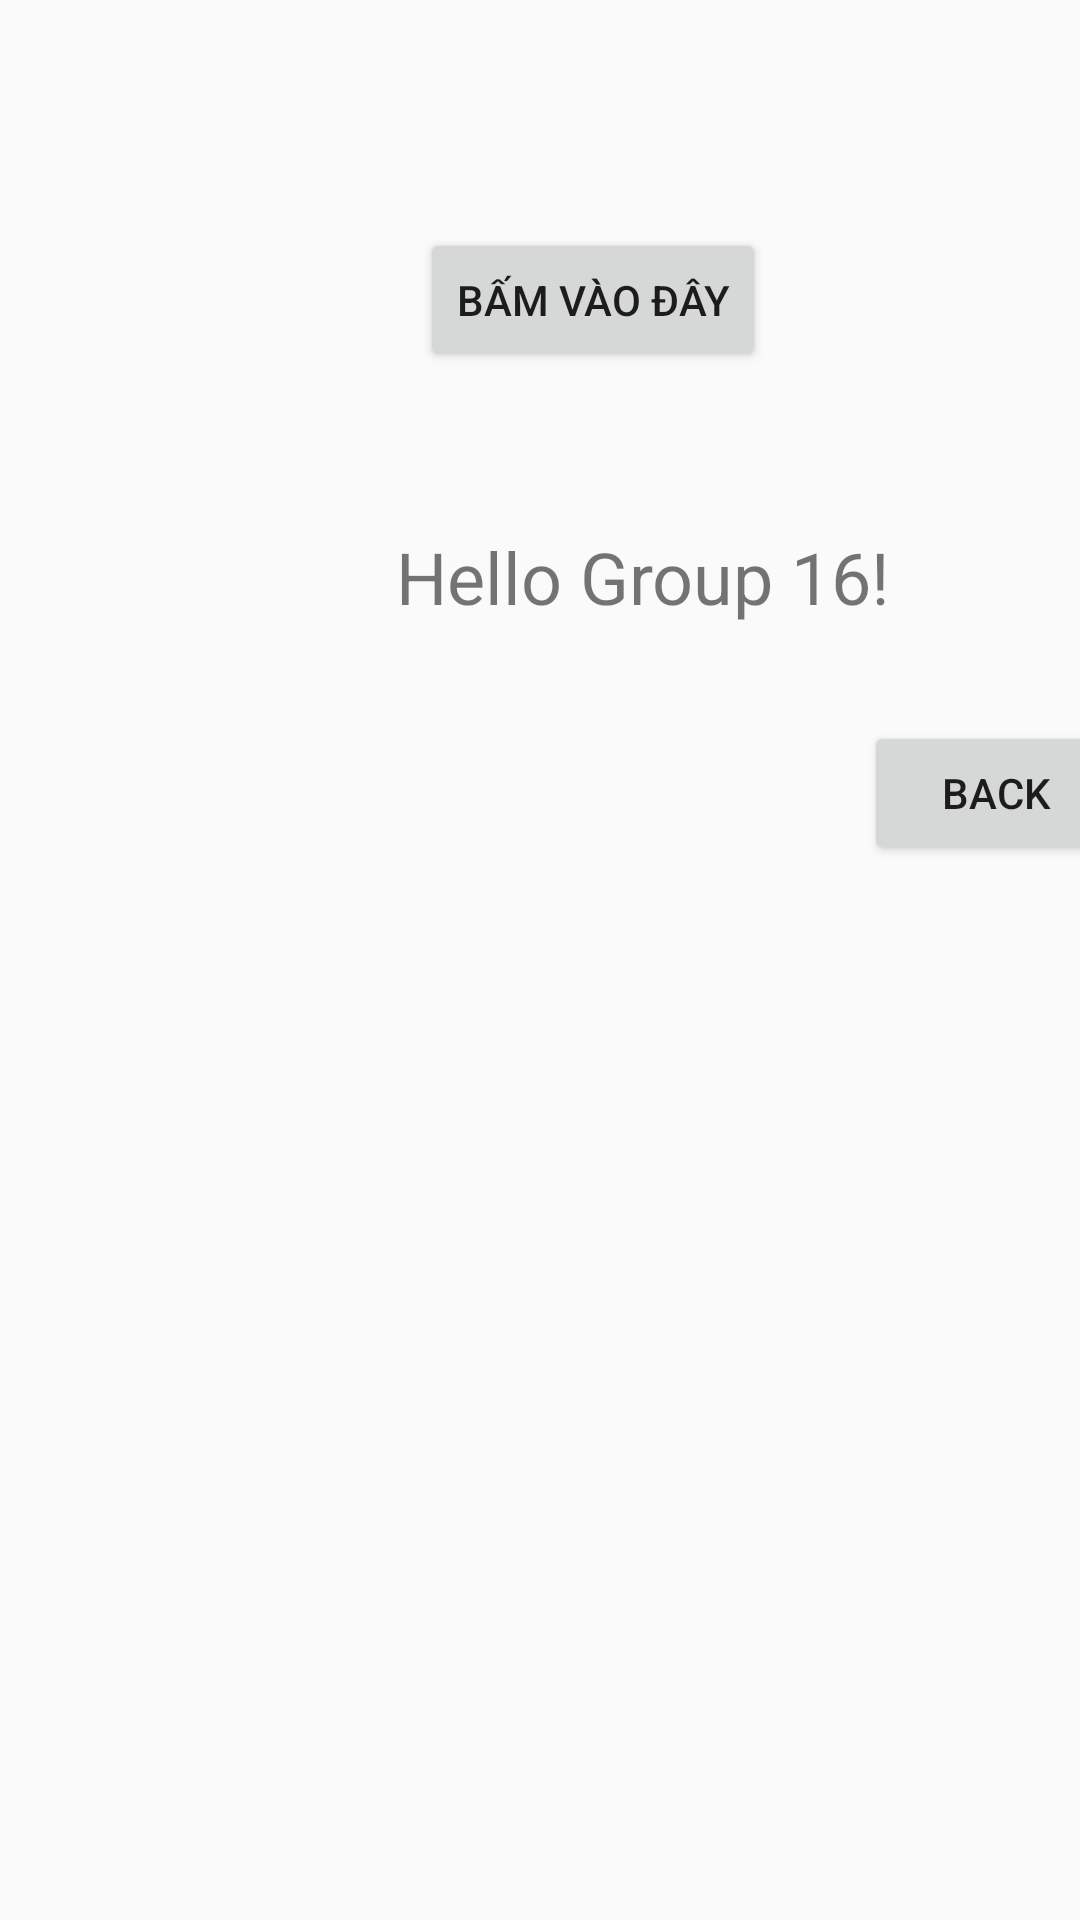

Layout XML and referenced resources for this Android screen:
<!-- AndroidManifest.xml: application theme Theme.N16_GiaoDienNguoiDung -->
<!-- res/layout/activity_view_and_view_group.xml -->
<?xml version="1.0" encoding="utf-8"?>
<androidx.constraintlayout.widget.ConstraintLayout xmlns:android="http://schemas.android.com/apk/res/android"
    xmlns:app="http://schemas.android.com/apk/res-auto"
    xmlns:tools="http://schemas.android.com/tools"
    android:id="@+id/main"
    android:layout_width="match_parent"
    android:layout_height="match_parent"
    tools:context=".ViewAndViewGroup">

    <TextView
        android:id="@+id/textView"
        android:layout_width="wrap_content"
        android:layout_height="wrap_content"
        android:layout_gravity="center_horizontal"
        android:layout_marginStart="132dp"
        android:layout_marginTop="52dp"
        android:text="Hello Group 16!"
        android:textSize="24sp"
        app:layout_constraintStart_toStartOf="parent"
        app:layout_constraintTop_toBottomOf="@+id/button" />

    <Button
        android:id="@+id/button"
        android:layout_width="wrap_content"
        android:layout_height="wrap_content"
        android:layout_gravity="center_horizontal"
        android:layout_marginStart="140dp"
        android:layout_marginTop="76dp"
        android:text="Bấm vào đây"
        app:layout_constraintStart_toStartOf="parent"
        app:layout_constraintTop_toTopOf="parent" />

    <Button
        android:id="@+id/btnback"
        android:layout_width="wrap_content"
        android:layout_height="wrap_content"
        android:layout_marginStart="288dp"
        android:layout_marginTop="32dp"
        android:text="Back"
        app:layout_constraintStart_toStartOf="parent"
        app:layout_constraintTop_toBottomOf="@+id/textView" />

</androidx.constraintlayout.widget.ConstraintLayout>
<!-- resources referenced by this layout -->
<resources>
  <style name="Theme.N16_GiaoDienNguoiDung" parent="Base.Theme.N16_GiaoDienNguoiDung" />
  <style name="Base.Theme.N16_GiaoDienNguoiDung" parent="Theme.AppCompat.Light.NoActionBar">
          
          
      </style>
</resources>
